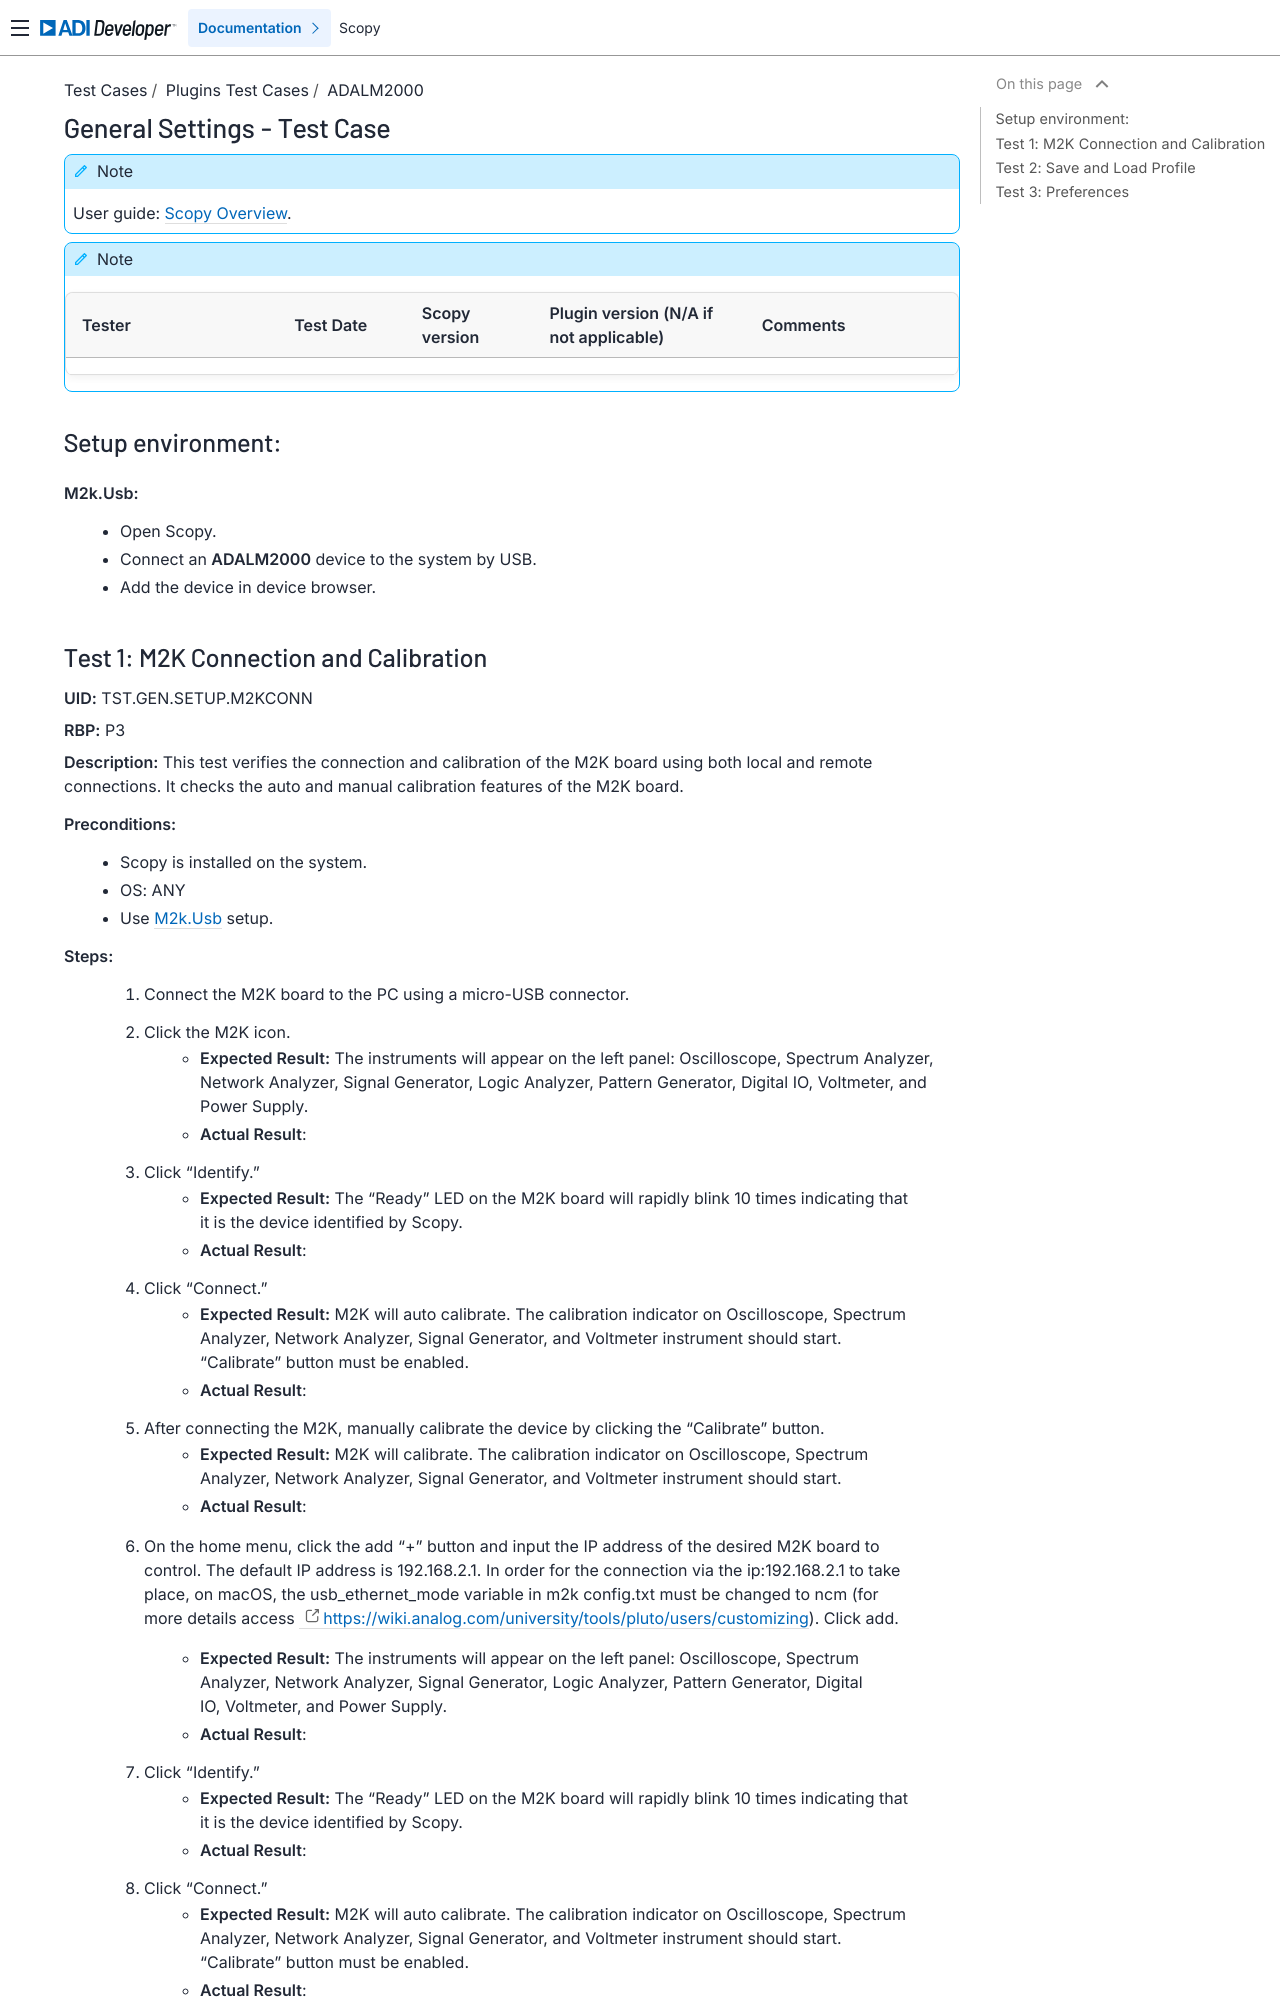

repository: analogdevicesinc/scopy · page: tests/plugins/m2k/general_settings_tests/index.html · generator: sphinx

.. _m2k_general_settings_tests:

General Settings - Test Case
===============================================

.. note::

    User guide: :ref:`Scopy Overview <user_guide>`.


.. note::
    .. list-table::
       :widths: 50 30 30 50 50
       :header-rows: 1

       * - Tester
         - Test Date
         - Scopy version
         - Plugin version (N/A if not applicable)
         - Comments
       * - 
         - 
         - 
         - 
         - 

Setup environment:
-----------------------------------------------

.. _m2k-usb-general-settings:

**M2k.Usb:**
        - Open Scopy.
        - Connect an **ADALM2000** device to the system by USB.
        - Add the device in device browser.
